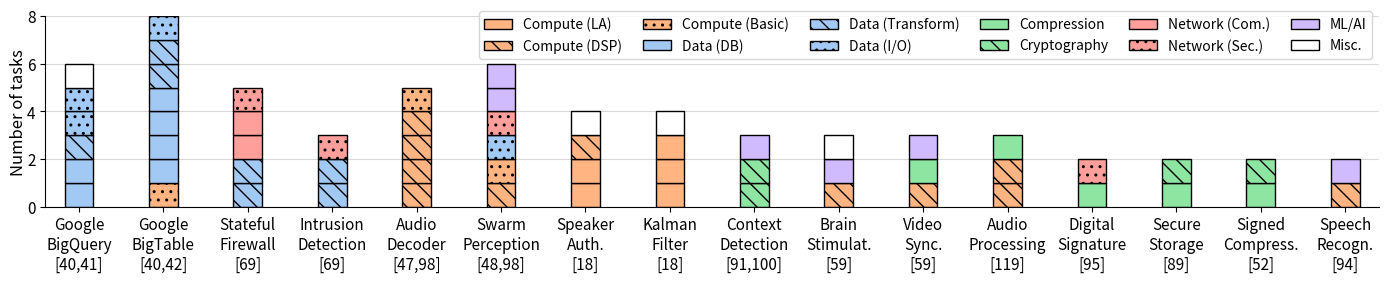

This figure's Python source: (Note: this script raises an exception after producing the figure.)
import matplotlib.pyplot as plt
import seaborn as sns
import numpy as np
from matplotlib.patches import Patch

# ===== FONT AND STYLE SETTINGS =====
FONT_SIZE = 12
LABEL_SIZE = 12
TICK_SIZE = 11
LEGEND_SIZE = 10

plt.rcParams['mathtext.fontset'] = 'cm'
plt.rcParams['font.size'] = FONT_SIZE
plt.rcParams['axes.labelsize'] = LABEL_SIZE
plt.rcParams['xtick.labelsize'] = TICK_SIZE
plt.rcParams['ytick.labelsize'] = TICK_SIZE
plt.rcParams['legend.fontsize'] = LEGEND_SIZE

# ===== COLOR SETUP =====
palette = sns.color_palette("pastel")
color_compute = palette[1]      # Orange for Computation
color_data = palette[0]         # Blue for data management 
color_encoding = palette[2]     # Green for data encoding/encryption
color_networking = palette[3]   # Red/Pink for Networking
color_ml_matching = palette[4]  # Purple for ML/AI
color_misc = 'white'            # White for Misc.

# ===== APPLICATION NAMES =====
applications = [
    'Google\nBigQuery\n[40,41]',     # big data analytics 
    'Google\nBigTable\n[40,42]',
    'Stateful\nFirewall\n[69]',      # network functions
    'Intrusion\nDetection\n[69]',   
    'Audio\nDecoder\n[47,98]', 
    'Swarm\nPerception\n[48,98]', 
    'Speaker\nAuth.\n[18]',
    'Kalman\nFilter\n[18]',
    'Context\nDetection\n[91,100]',
    'Brain\nStimulat.\n[59]',
    'Video\nSync.\n[59]',
    'Audio\nProcessing\n[119]',
    'Digital\nSignature\n[95]',
    'Secure\nStorage\n[89]',
    'Signed\nCompress.\n[52]',
    'Speech\nRecogn.\n[94]'
]

# ===== MODULE DATA STRUCTURE =====
# Each module type with its color, hatch pattern, label, and counts per application
module_types = [
    # (counts, color, hatch, label)
    ([0, 0, 0, 0, 0, 0, 2, 3, 0, 0, 0, 0, 0, 0, 0, 0], color_compute, '',     'Compute (LA)'),
    ([0, 0, 0, 0, 4, 1, 1, 0, 0, 1, 1, 2, 0, 0, 0, 1], color_compute, '\\\\', 'Compute (DSP)'),
    ([0, 1, 0, 0, 1, 1, 0, 0, 0, 0, 0, 0, 0, 0, 0, 0], color_compute, '..',   'Compute (Basic)'),
    ([2, 4, 0, 0, 0, 0, 0, 0, 0, 0, 0, 0, 0, 0, 0, 0], color_data,    '',     'Data (DB)'),
    ([1, 2, 2, 2, 0, 0, 0, 0, 0, 0, 0, 0, 0, 0, 0, 0], color_data,    '\\\\', 'Data (Transform)'),
    ([2, 1, 0, 0, 0, 1, 0, 0, 0, 0, 0, 0, 0, 0, 0, 0], color_data,    '..',   'Data (I/O)'),
    ([0, 0, 0, 0, 0, 0, 0, 0, 0, 0, 1, 1, 1, 1, 1, 0], color_encoding, '',     'Compression'),
    ([0, 0, 0, 0, 0, 0, 0, 0, 2, 0, 0, 0, 0, 1, 1, 0], color_encoding, '\\\\', 'Cryptography'),
    ([0, 0, 2, 0, 0, 0, 0, 0, 0, 0, 0, 0, 0, 0, 0, 0], color_networking, '',   'Network (Com.)'),
    ([0, 0, 1, 1, 0, 1, 0, 0, 0, 0, 0, 0, 1, 0, 0, 0], color_networking, '..', 'Network (Sec.)'),
    ([0, 0, 0, 0, 0, 2, 0, 0, 1, 1, 1, 0, 0, 0, 0, 1], color_ml_matching, '',  'ML/AI'),
    ([1, 0, 0, 0, 0, 0, 1, 1, 0, 1, 0, 0, 0, 0, 0, 0], color_misc, '',         'Misc.')
]

# ===== PLOT SETUP =====
fig, ax = plt.subplots(figsize=(14.0, 3.0))

# Bar settings
bar_width = 0.34
x_positions = np.arange(len(applications))

# ===== PLOTTING STACKED BARS =====
for i, app in enumerate(applications):
    current_height = 0
    
    # Plot each module type for this application
    for counts, color, hatch, _ in module_types:
        module_count = counts[i]
        
        # Plot individual modules with separation lines
        for j in range(module_count):
            ax.bar(x_positions[i], 1, bar_width, 
                   bottom=current_height, 
                   color=color, 
                   edgecolor='black', 
                   linewidth=1, 
                   hatch=hatch,
                   alpha=1.0)
            current_height += 1

# ===== AXIS FORMATTING =====
# Y-axis
ax.set_ylabel('')
ax.set_ylim(0, 8)
ax.set_yticks([0, 2, 4, 6, 8])

# Custom y-axis label (rotated)
ax.text(-0.02, 0.5, 'Number of tasks', 
        transform=ax.transAxes,
        rotation=90, ha='center', va='center', 
        fontsize=LABEL_SIZE)

# X-axis
ax.set_xticks(x_positions)
ax.set_xticklabels(applications, ha='center')

# Grid
ax.grid(True, alpha=0.3, axis='y', color='gray', linestyle='-')
ax.set_axisbelow(True)

# Remove top and right spines
sns.despine(ax=ax)

# ===== LEGEND =====
legend_elements = [
    Patch(facecolor=color, edgecolor='black', hatch=hatch, 
          label=label, linewidth=1.0)
    for _, color, hatch, label in module_types
]

ax.legend(handles=legend_elements, 
          loc='upper right', 
          bbox_to_anchor=(1.00, 1.06),
          ncol=6, 
          frameon=True, 
          columnspacing=1.5)

# ===== LAYOUT AND SAVE =====
plt.tight_layout()
plt.margins(x=0.015, y=0.0, tight=True)

# Save figure
plt.savefig("../plots/application_modularity_analysis.pdf", bbox_inches='tight')
plt.savefig("application_modularity_analysis.png", dpi=300, bbox_inches='tight')
# plt.show()
